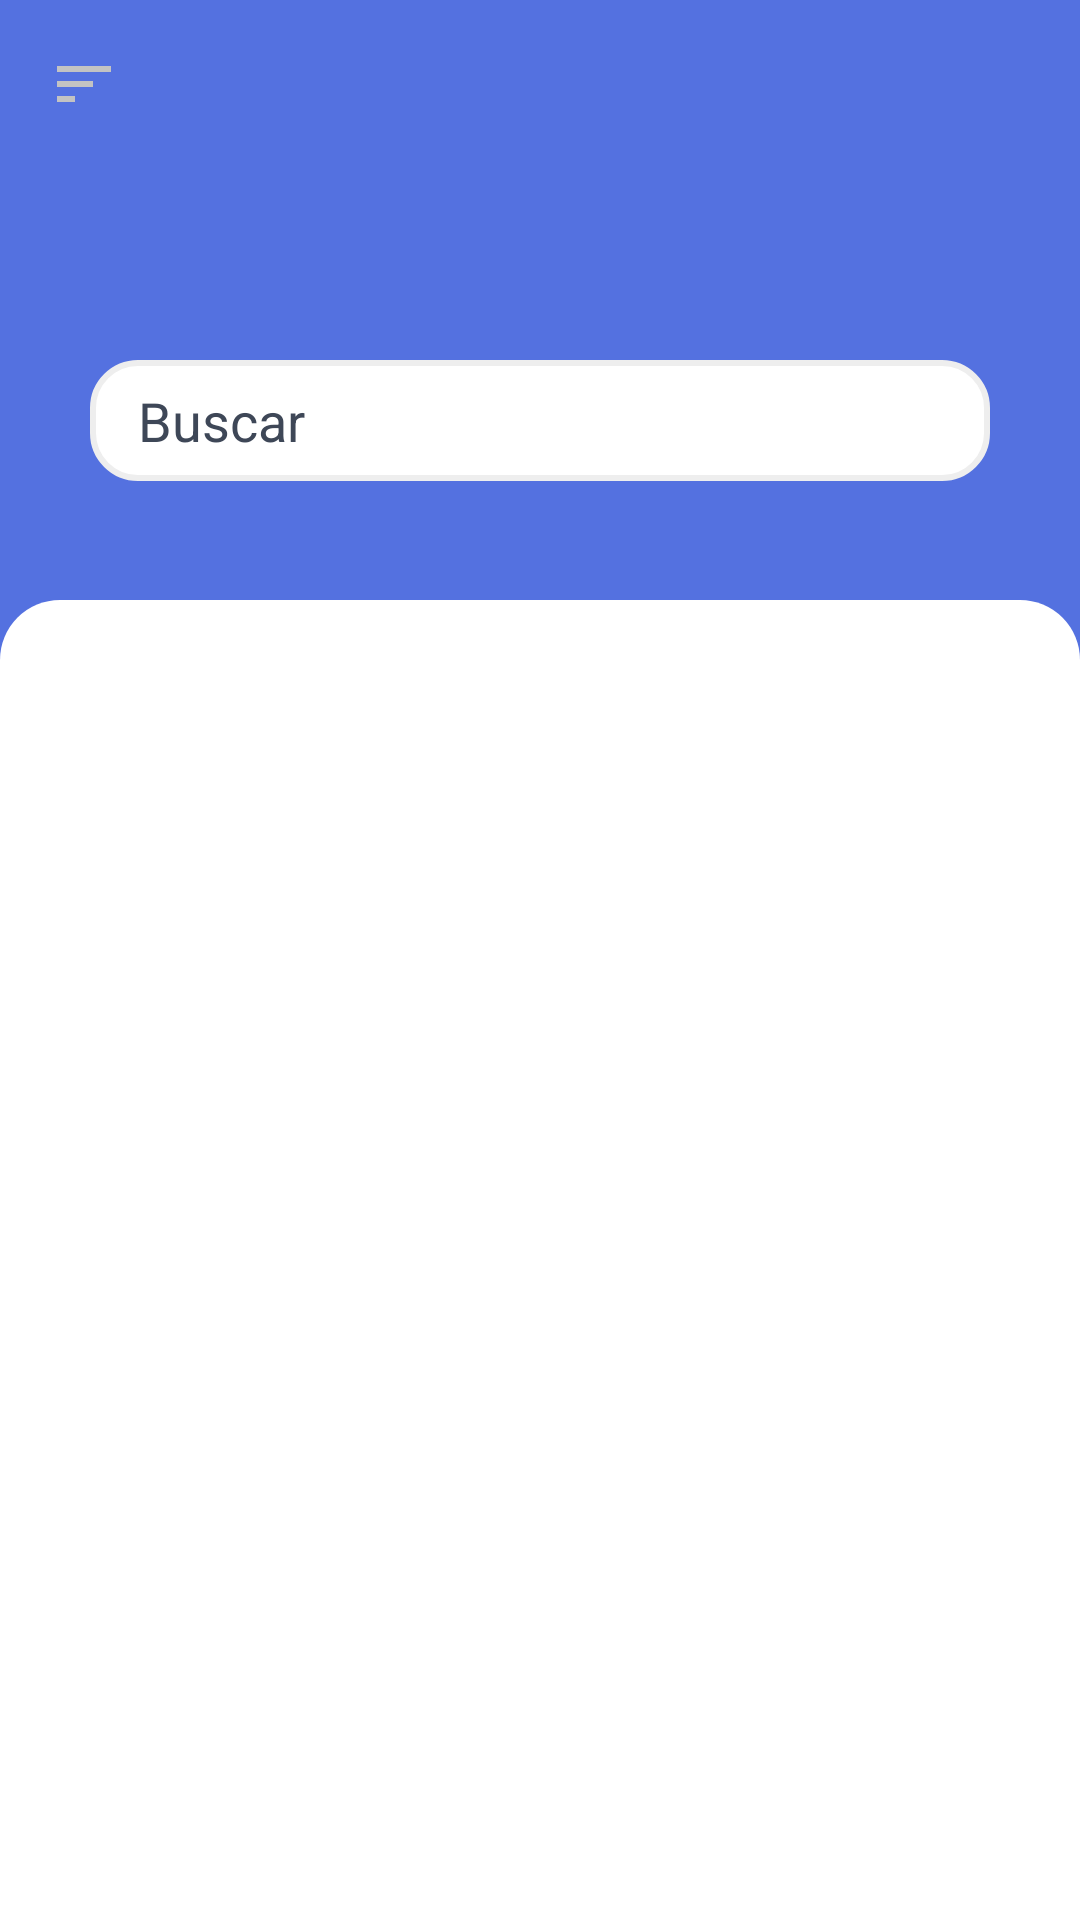

Here is an Android app screen rendered from its layout file. Give the layout XML and the strings, colors and styles it references.
<!-- AndroidManifest.xml: application theme Theme.InfinityMusic -->
<!-- res/layout/fragment_home.xml -->
<?xml version="1.0" encoding="utf-8"?>
<androidx.constraintlayout.widget.ConstraintLayout xmlns:android="http://schemas.android.com/apk/res/android"
    xmlns:app="http://schemas.android.com/apk/res-auto"
    xmlns:tools="http://schemas.android.com/tools"
    android:layout_width="match_parent"
    android:layout_height="match_parent"
    tools:context=".MainActivity"
    android:gravity="center"
    android:orientation="vertical">

    <LinearLayout
        android:layout_width="match_parent"
        android:layout_height="match_parent"
        android:background="@color/purple_500"
        android:orientation="vertical"
        tools:layout_editor_absoluteX="1dp"
        tools:layout_editor_absoluteY="0dp">

        <ImageView
            android:id="@+id/imageView3"
            android:layout_width="wrap_content"
            android:layout_height="wrap_content"
            android:layout_marginLeft="16dp"
            android:layout_marginTop="16dp"
            app:srcCompat="@drawable/ic_baseline_sort_24" />

        <EditText
            android:id="@+id/editTextTextPersonName2"
            android:layout_width="match_parent"
            android:layout_height="wrap_content"
            android:layout_marginLeft="30dp"
            android:layout_marginTop="80dp"
            android:layout_marginRight="30dp"
            android:background="@drawable/custom_edtittext"
            android:drawableRight="@drawable/ic_baseline_search_24"
            android:inputType="textPersonName"
            android:paddingLeft="16dp"
            android:text="Buscar"
            android:textColor="@color/teal_200" />


    </LinearLayout>

    <ScrollView
        android:layout_width="match_parent"
        android:layout_height="match_parent"
        android:background="@drawable/custom_main"
        android:backgroundTint="@color/white"
        android:gravity="center"
        android:orientation="vertical"
        android:layout_marginTop="200dp"
        >

        <LinearLayout
            android:layout_width="match_parent"
            android:layout_height="match_parent"
            android:orientation="vertical">

        </LinearLayout>
    </ScrollView>

</androidx.constraintlayout.widget.ConstraintLayout>
<!-- resources referenced by this layout -->
<resources>
  <color name="purple_500">#5471e0</color>
  <color name="teal_200">#3e4757</color>
  <color name="white">#FFFFFFFF</color>
  <!-- drawable custom_edtittext (drawable-v24) -->
  <?xml version="1.0" encoding="utf-8"?>
  <selector xmlns:android="http://schemas.android.com/apk/res/android">
      <item>
          <shape android:shape="rectangle">
              <solid android:color="@color/white"/> 
              <corners android:radius="15dp"/> 
              <stroke android:color="#eee" android:width="2dp"/> 
              <padding android:bottom="8dp" android:left="8dp" android:right="8dp" android:top="8dp"/>
          </shape>
      </item>
  </selector>
  <!-- drawable custom_main (drawable-v24) -->
  <?xml version="1.0" encoding="utf-8"?>
  <shape xmlns:android="http://schemas.android.com/apk/res/android" android:shape="rectangle">
  
  
      <solid android:type="linear"/>
  
      <corners android:bottomRightRadius="0dp" android:bottomLeftRadius="0dp"
          android:topLeftRadius="20dp" android:topRightRadius="20dp"/>
  
  </shape>
  <!-- drawable ic_baseline_sort_24 (drawable-v24) -->
  <vector android:height="24dp" android:tint="#c3c3c3"
      android:viewportHeight="24" android:viewportWidth="24"
      android:width="24dp" xmlns:android="http://schemas.android.com/apk/res/android">
      <path android:fillColor="@android:color/white" android:pathData="M3,18h6v-2L3,16v2zM3,6v2h18L21,6L3,6zM3,13h12v-2L3,11v2z"/>
  </vector>
  <style name="Theme.InfinityMusic" parent="Theme.MaterialComponents.DayNight.DarkActionBar">
  
          
          <item name="colorPrimary">@color/purple_500</item>
          <item name="colorPrimaryVariant">@color/purple_700</item>
          <item name="colorOnPrimary">@color/white</item>
          
          <item name="colorSecondary">@color/teal_200</item>
          <item name="colorSecondaryVariant">@color/teal_700</item>
          <item name="colorOnSecondary">@color/black</item>
          
          <item name="android:statusBarColor" tools:targetApi="l">?attr/colorPrimaryVariant</item>
          
      </style>
  <color name="purple_700">#acafbd</color>
  <color name="teal_700">#FF018786</color>
  <color name="black">#FF000000</color>
</resources>
